Photos from the image-classification dataset "skripsi" in the GitHub repository dedihkurnia/skripsi. Its 12 classes are: gymnocalycium mihanovichii var. filadelfiense, p.leninghausii cv. albispina, Coryphantha laui, Coryphantha laui 22, Echinopsis peruviana, Gymnocalycium baldianum, Gymnocalycium mihanovichii, Mammillaria spinosissima f r, Opuntia microdasys, Parodia leninghausii, Parodia leungsi, Parodia leninghausii albispina.

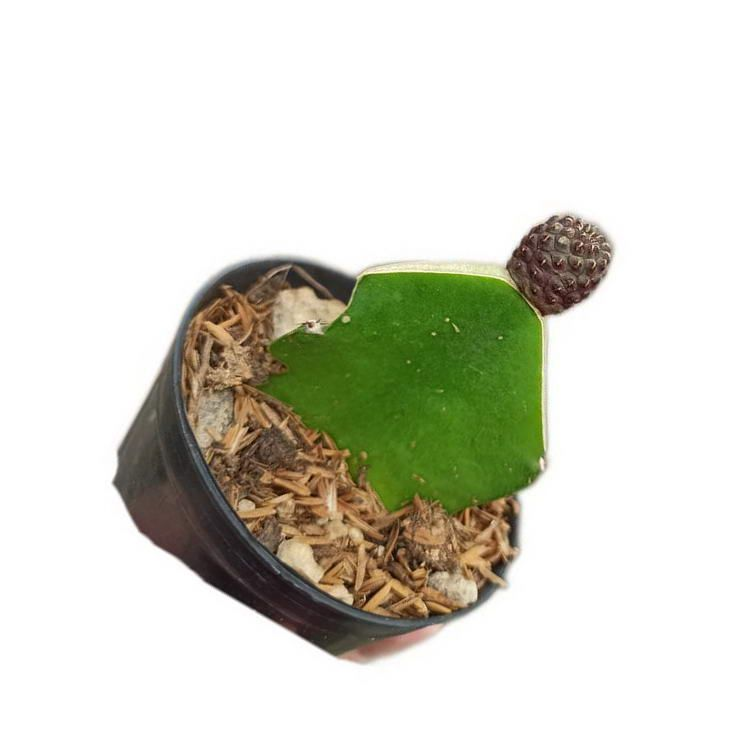
Label: Coryphantha laui 22

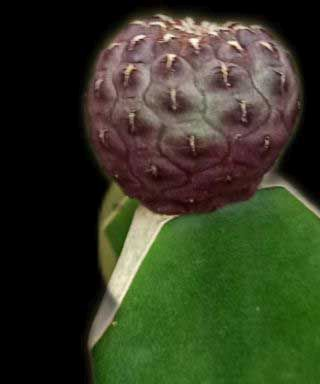
Label: Coryphantha laui

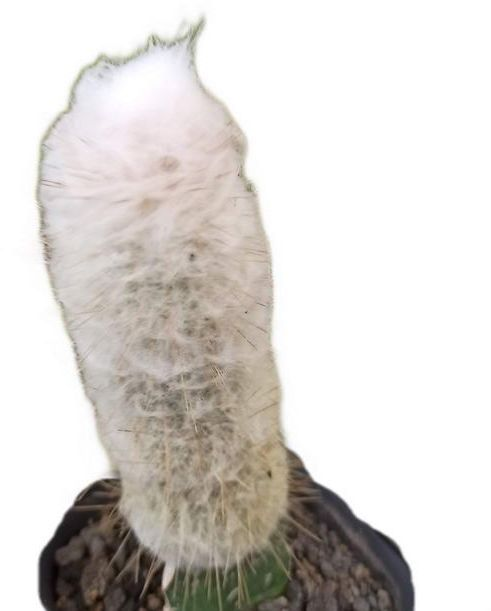
Label: p.leninghausii cv. albispina

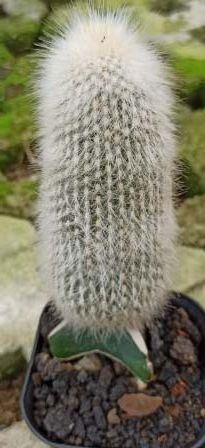
Label: Parodia leninghausii albispina

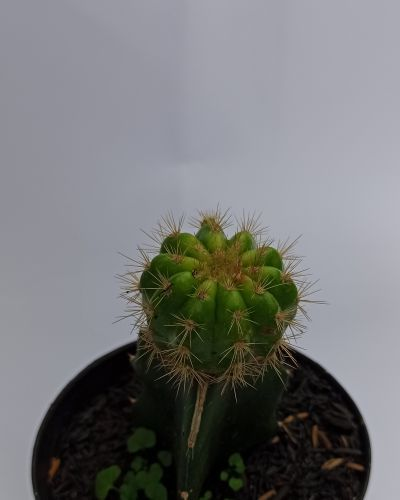
Label: gymnocalycium mihanovichii var. filadelfiense

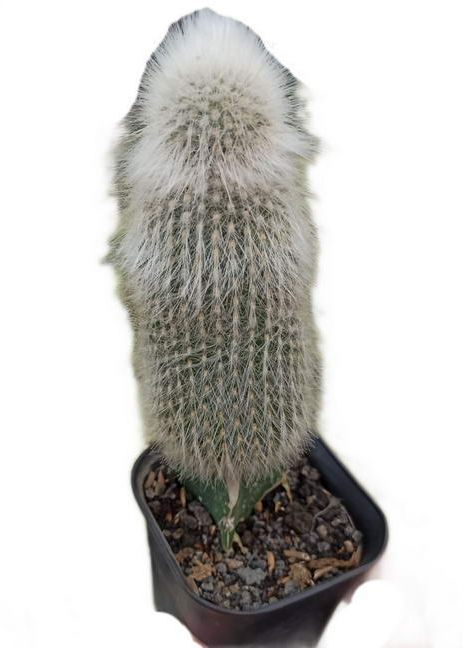
Label: Parodia leungsi
